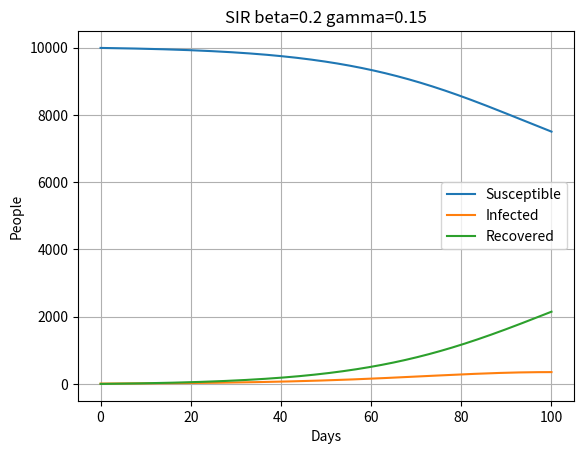

The script that saved this image: (Note: this script raises an exception after producing the figure.)
import numpy as np
from scipy.integrate import solve_ivp
import matplotlib.pyplot as plt

# Lower transmission: beta = 0.2 (was 0.4)
N, beta, gamma = 10000, 0.2, 0.15
S0, I0, R0 = N - 10, 10, 0

def sir(t, y):
    S, I, R = y
    return [-beta*S*I/N, beta*S*I/N - gamma*I, gamma*I]

sol = solve_ivp(sir, [0, 100], [S0, I0, R0],
                t_eval=np.linspace(0, 100, 500))

print(f"Peak infected: {np.max(sol.y[1]):.0f}")
print(f"Peak time:     {sol.t[np.argmax(sol.y[1])]:.1f} days")
print(f"Final recovered: {sol.y[2][-1]:.0f}")
print(f"Final susceptible: {sol.y[0][-1]:.0f}")

plt.plot(sol.t, sol.y[0], label="Susceptible")
plt.plot(sol.t, sol.y[1], label="Infected")
plt.plot(sol.t, sol.y[2], label="Recovered")
plt.xlabel("Days"); plt.ylabel("People")
plt.title(f"SIR beta={beta} gamma={gamma}")
plt.legend(); plt.grid(True)
plt.savefig("plots/sir_task18.png", dpi=120)
plt.show()
